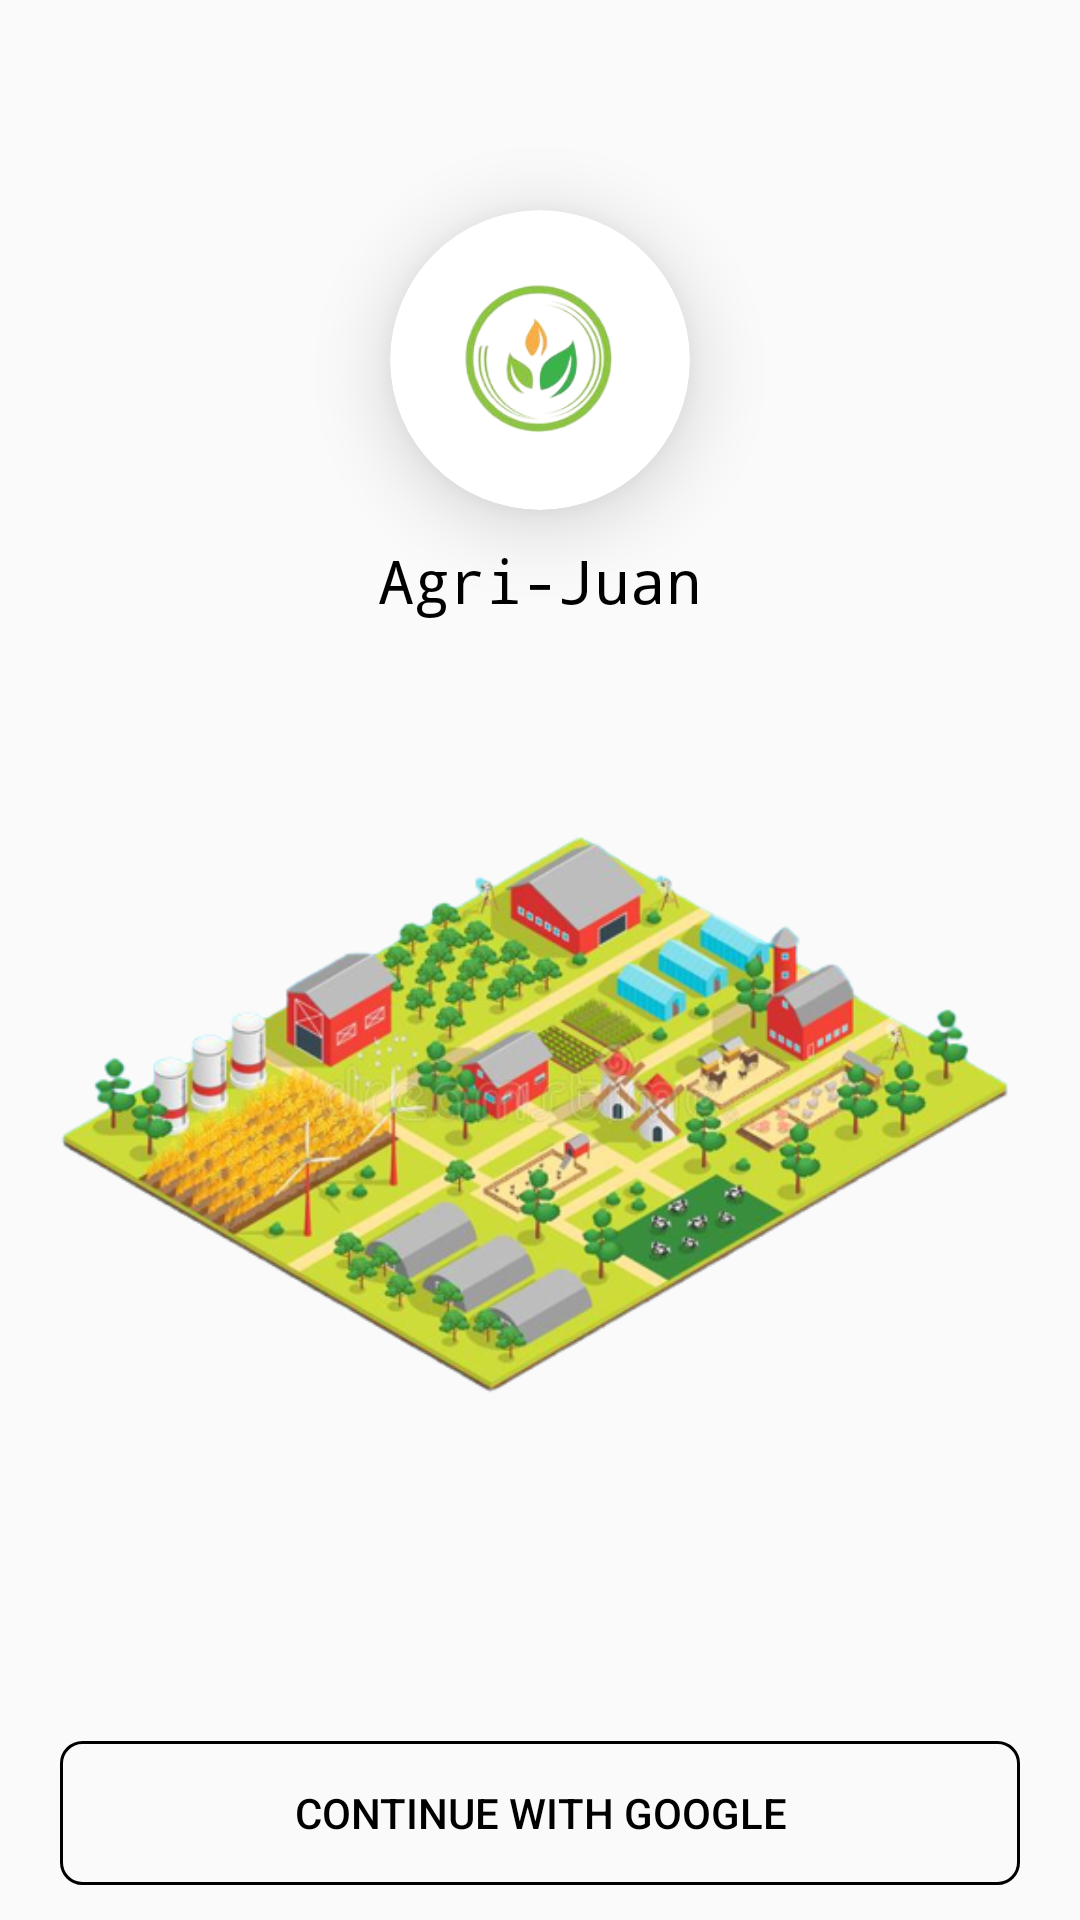

Layout XML and referenced resources for this Android screen:
<!-- AndroidManifest.xml: application theme Theme.AppCompat.Light.NoActionBar.Fullscreen -->
<!-- res/layout/activity_login.xml -->
<?xml version="1.0" encoding="utf-8"?>
<LinearLayout xmlns:android="http://schemas.android.com/apk/res/android"
    xmlns:app="http://schemas.android.com/apk/res-auto"
    xmlns:tools="http://schemas.android.com/tools"
    android:layout_width="match_parent"
    android:layout_height="match_parent"
    tools:context=".Login">


    <LinearLayout
        android:orientation="vertical"
        android:layout_width="match_parent"
        android:layout_height="match_parent">

        <LinearLayout
            android:orientation="vertical"
          android:gravity="center"
            android:layout_width="match_parent"
            android:layout_height="wrap_content">
            <androidx.cardview.widget.CardView
                android:layout_marginTop="70dp"
                android:padding="10dp"
                android:layout_width="100dp"
                android:layout_height="100dp"
                app:cardCornerRadius="80dp"
                app:cardElevation="15dp">
                <ImageView
                    android:layout_marginTop="0dp"
                    android:layout_width="match_parent"
                    android:layout_height="match_parent"
                    android:src="@drawable/removelogo"/>

            </androidx.cardview.widget.CardView>
            <TextView
                android:layout_margin="10dp"
                android:gravity="center"
                android:layout_width="match_parent"
                android:layout_height="wrap_content"
                android:text="Agri-Juan"
                android:textColor="#000"
                android:fontFamily="monospace"
                android:textSize="20sp"/>
            <LinearLayout
                android:orientation="vertical"
                android:layout_width="match_parent"
                android:layout_height="wrap_content">
                <ImageView
                    android:layout_marginTop="-70dp"
                    android:layout_gravity="center"
                    android:layout_width="match_parent"
                    android:layout_height="wrap_content"
                    android:src="@drawable/bg"/>

                <Button
                    android:id="@+id/google_signin"
                    android:drawableLeft="@drawable/goog"
                    android:textColor="#000"
                    android:background="@drawable/border_line"
                    android:text="CONTINUE WITH GOOGLE"
                    android:layout_marginRight="20dp"
                    android:layout_marginLeft="20dp"
                    android:layout_width="match_parent"
                    android:layout_height="wrap_content"/>
            </LinearLayout>
        </LinearLayout>


    </LinearLayout>

</LinearLayout>
<!-- resources referenced by this layout -->
<resources>
  <!-- drawable bg: png bitmap (drawable, 223007 bytes) -->
  <!-- drawable border_line (drawable) -->
  <?xml version="1.0" encoding="utf-8"?>
  
  <shape xmlns:android="http://schemas.android.com/apk/res/android"
      android:shape="rectangle" android:padding="10dp">
      
      <stroke
          android:height="1.0dip"
          android:width="1.0dip"
          android:color="#000" />
  
      <solid android:color="@android:color/transparent"/>
      <corners android:radius="7dp"/>
  </shape>
  <!-- drawable removelogo: png bitmap (drawable, 28576 bytes) -->
  <style name="Theme.AppCompat.Light.NoActionBar.Fullscreen" parent="@style/Theme.AppCompat.Light.NoActionBar">
          <item name="android:windowNoTitle">true</item>
          <item name="android:windowActionBar">false</item>
          <item name="android:windowFullscreen">true</item>
          <item name="android:windowContentOverlay">@null</item>
      </style>
</resources>
